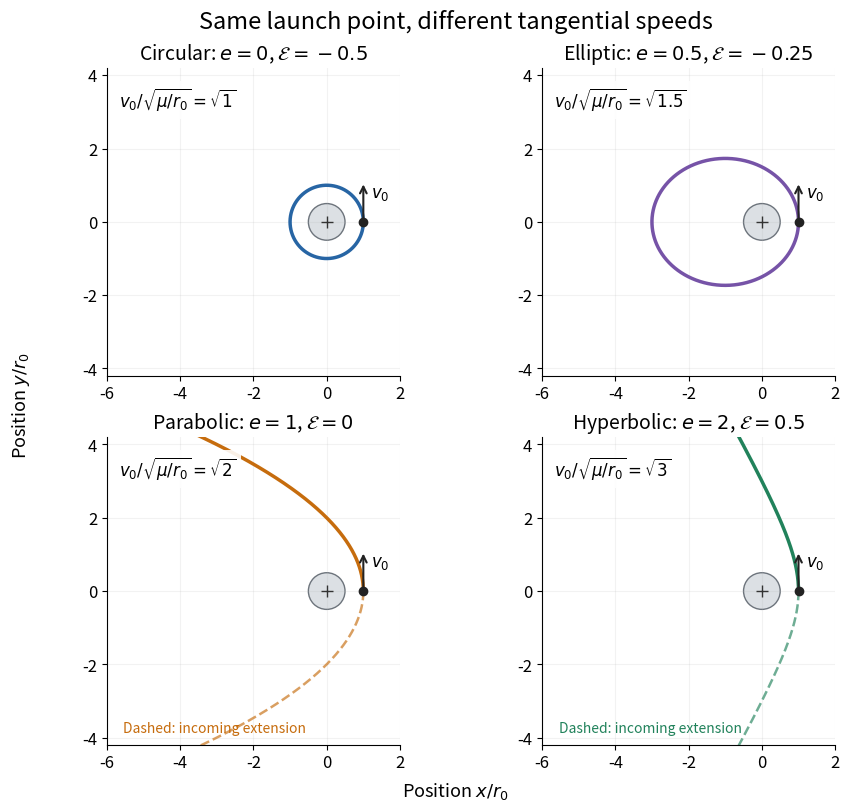

Here is the Python script that generated this plot: (Note: this script raises an exception after producing the figure.)
"""Plot exact exterior Kepler trajectories across the escape threshold.

Run from _media; writes the matching PNG basename to the working directory.
Tested with Python 3.14, Matplotlib 3.10.7, NumPy 2.3.5 (root pyproject.toml).
Synthetic mu = 8 m^3/s^2, launch r0 = 2 m; body radius R = r0/2.
The curves are conics, not numerical orbit fits or observed flight paths.
"""

from pathlib import Path

import matplotlib.pyplot as plt
from matplotlib.patches import Circle
import numpy as np


def main():
    plt.rcParams.update({"font.size": 12, "axes.titlesize": 14})
    fig, axes = plt.subplots(2, 2, figsize=(9, 8.0), layout="constrained")
    fig.set_facecolor("white")
    fig.suptitle("Same launch point, different tangential speeds", fontsize=17)
    fig.supxlabel(r"Position $x/r_0$", fontsize=13)
    fig.supylabel(r"Position $y/r_0$", fontsize=13)
    cases = [(1.0, "Circular", "#2765a4"), (1.5, "Elliptic", "#7653a7"),
             (2.0, "Parabolic", "#c66c0d"), (3.0, "Hyperbolic", "#21825b")]
    for ax, (s2, name, color) in zip(axes.flat, cases, strict=True):
        e, energy = s2 - 1, s2 / 2 - 1
        # For open orbits, sample only to r/r0 = 12; axes crop the curve.
        fmax = 2 * np.pi if e < 1 else np.arccos((s2 / 12 - 1) / e)
        f = np.linspace(0, fmax, 1400)
        r = s2 / (1 + e * np.cos(f))
        assert np.min(r) >= 1 - 1e-12
        np.testing.assert_allclose(s2 / r - 1, e * np.cos(f), atol=1e-13)
        if e == 0.5:
            assert s2 / (1 - e) == 3
        # Normalized velocity from the Kepler hodograph, with mu/r0 = 1.
        vx, vy = -np.sin(f) / np.sqrt(s2), (e + np.cos(f)) / np.sqrt(s2)
        np.testing.assert_allclose((vx**2 + vy**2) / 2 - 1 / r, energy, atol=2e-14)
        ax.plot(r * np.cos(f), r * np.sin(f), color=color, lw=2.5)
        if e >= 1:
            ax.plot(r * np.cos(f), -r * np.sin(f), color=color, lw=1.8, ls="--", alpha=0.65)
            ax.text(-5.55, -3.85, "Dashed: incoming extension", color=color, fontsize=10)
        ax.add_patch(Circle((0, 0), 0.5, color="#dce0e4", ec="#6d747c", lw=1))
        ax.plot(0, 0, "+", color="#333333", ms=8)
        ax.plot(1, 0, "o", color="#222222", ms=6)
        ax.annotate("", xy=(1, 1.1), xytext=(1, 0),
                    arrowprops={"arrowstyle": "->", "color": "#222222", "lw": 1.5})
        ax.text(1.2, 0.68, r"$v_0$", fontsize=12)
        ax.set_title(rf"{name}: $e={e:g}$, $\mathcal{{E}}={energy:g}$")
        ax.text(0.04, 0.94, rf"$v_0/\sqrt{{\mu/r_0}}=\sqrt{{{s2:g}}}$",
                transform=ax.transAxes, va="top", fontsize=12,
                bbox={"facecolor": "white", "edgecolor": "none", "alpha": 0.9})
        ax.set(xlim=(-6, 2), ylim=(-4.2, 4.2), aspect="equal")
        ax.set_xticks([-6, -4, -2, 0, 2])
        ax.set_yticks([-4, -2, 0, 2, 4])
        ax.grid(alpha=0.16)
        ax.spines[["top", "right"]].set_visible(False)
    fig.savefig(Path(__file__).stem + ".png", dpi=120, facecolor="white", transparent=False)
    plt.close(fig)


if __name__ == "__main__":
    main()
